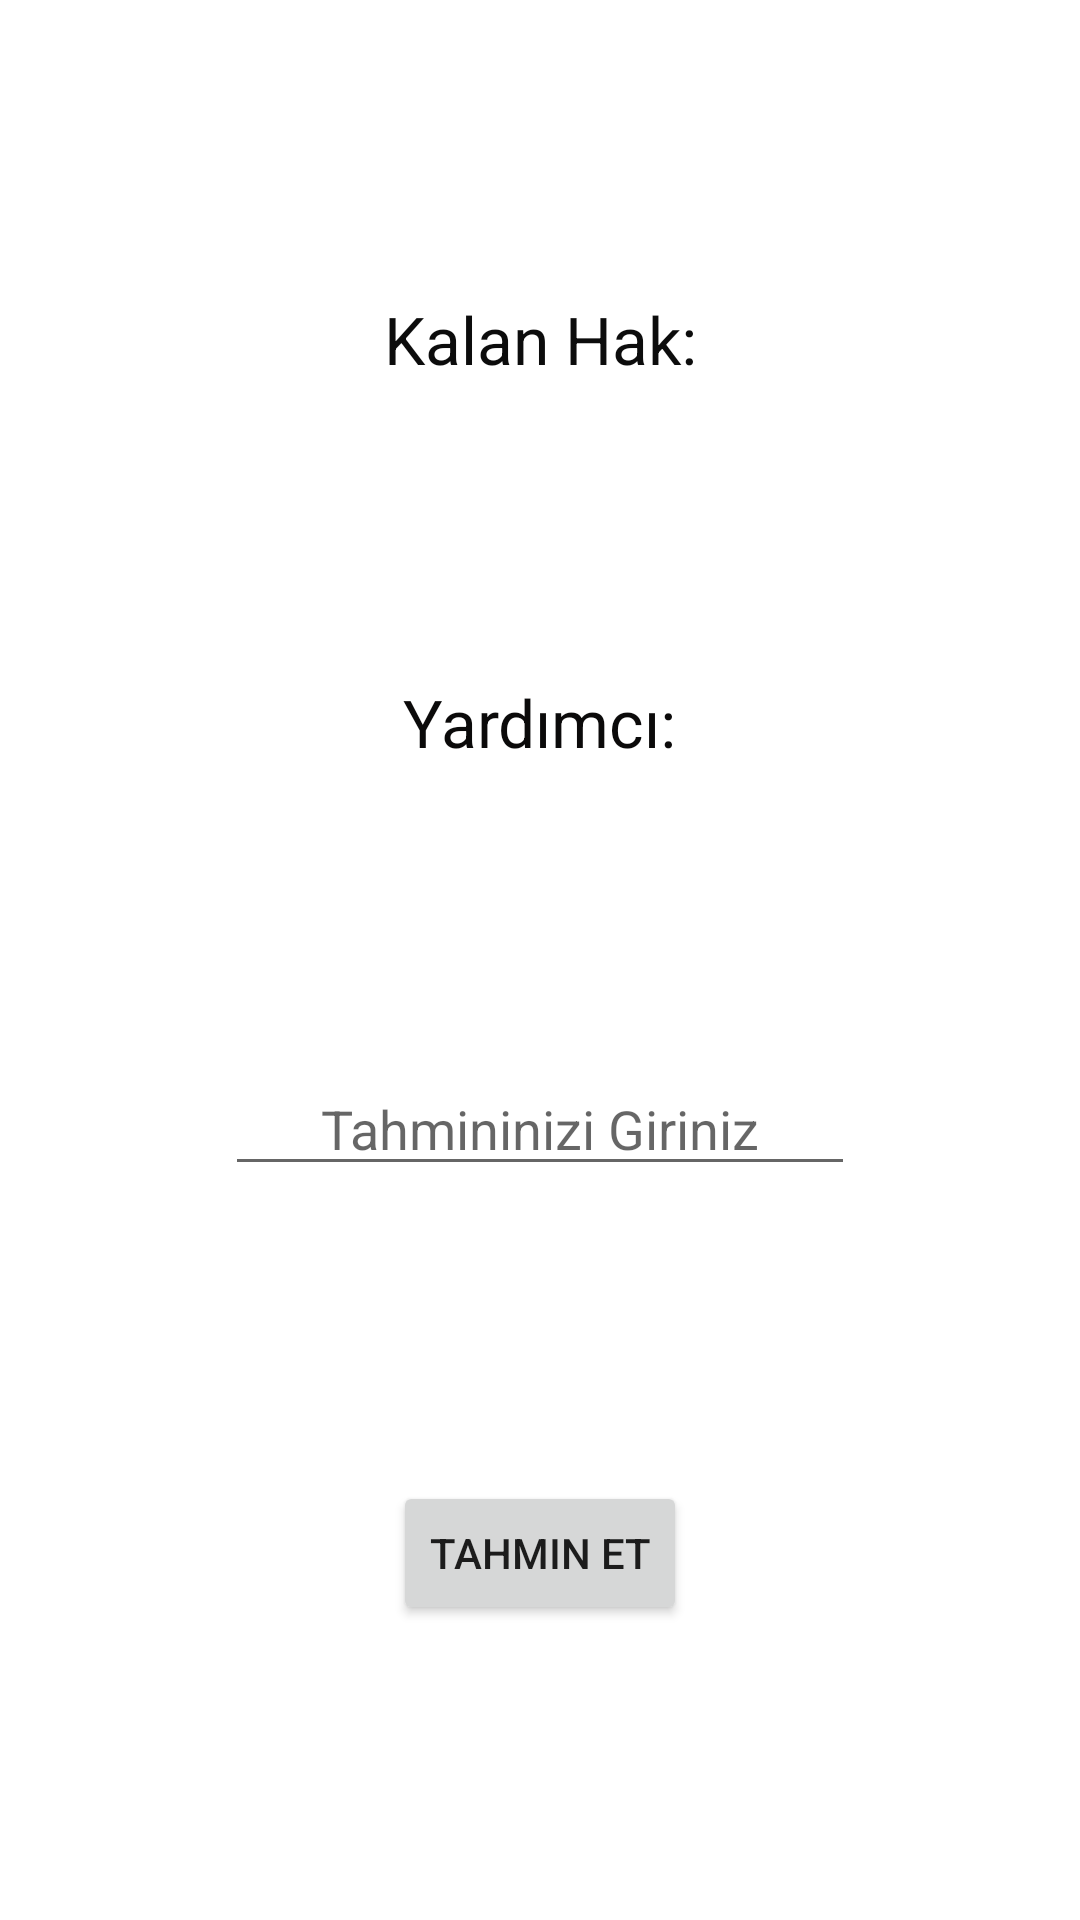

Android layout source for this screen:
<!-- AndroidManifest.xml: application theme Theme.SayiTahmin -->
<!-- res/layout/fragment_tahmin.xml -->
<?xml version="1.0" encoding="utf-8"?>
<androidx.constraintlayout.widget.ConstraintLayout xmlns:android="http://schemas.android.com/apk/res/android"
    xmlns:app="http://schemas.android.com/apk/res-auto"
    xmlns:tools="http://schemas.android.com/tools"
    android:layout_width="match_parent"
    android:layout_height="match_parent"
    tools:context=".TahminFragment">


    <TextView
        android:id="@+id/hak_text_view"
        android:layout_width="wrap_content"
        android:layout_height="wrap_content"
        android:text="Kalan Hak:"
        android:textColor="#0C0C0C"
        android:textSize="22sp"
        app:layout_constraintBottom_toTopOf="@+id/yardimci_text_view"
        app:layout_constraintEnd_toEndOf="parent"
        app:layout_constraintHorizontal_bias="0.5"
        app:layout_constraintStart_toStartOf="parent"
        app:layout_constraintTop_toTopOf="parent" />

    <TextView
        android:id="@+id/yardimci_text_view"
        android:layout_width="wrap_content"
        android:layout_height="wrap_content"
        android:text="Yardımcı:"
        android:textColor="#0B0A0A"
        android:textSize="22sp"
        app:layout_constraintBottom_toTopOf="@+id/tahmin_edit_text"
        app:layout_constraintEnd_toEndOf="parent"
        app:layout_constraintHorizontal_bias="0.5"
        app:layout_constraintStart_toStartOf="parent"
        app:layout_constraintTop_toBottomOf="@+id/hak_text_view" />

    <EditText
        android:id="@+id/tahmin_edit_text"
        android:layout_width="wrap_content"
        android:layout_height="wrap_content"
        android:ems="10"
        android:inputType="textPersonName"
        android:hint="Tahmininizi Giriniz"
        android:textAlignment="center"
        app:layout_constraintBottom_toTopOf="@+id/tahmin_button"
        app:layout_constraintEnd_toEndOf="parent"
        app:layout_constraintHorizontal_bias="0.5"
        app:layout_constraintStart_toStartOf="parent"
        app:layout_constraintTop_toBottomOf="@+id/yardimci_text_view" />

    <Button
        android:id="@+id/tahmin_button"
        android:layout_width="wrap_content"
        android:layout_height="wrap_content"
        android:text="Tahmin Et"
        app:layout_constraintBottom_toBottomOf="parent"
        app:layout_constraintEnd_toEndOf="parent"
        app:layout_constraintHorizontal_bias="0.5"
        app:layout_constraintStart_toStartOf="parent"
        app:layout_constraintTop_toBottomOf="@+id/tahmin_edit_text" />
</androidx.constraintlayout.widget.ConstraintLayout>
<!-- resources referenced by this layout -->
<resources>
  <style name="Theme.SayiTahmin" parent="Theme.MaterialComponents.DayNight.DarkActionBar">
          
          <item name="colorPrimary">@color/purple_500</item>
          <item name="colorPrimaryVariant">@color/purple_700</item>
          <item name="colorOnPrimary">@color/white</item>
          
          <item name="colorSecondary">@color/teal_200</item>
          <item name="colorSecondaryVariant">@color/teal_700</item>
          <item name="colorOnSecondary">@color/black</item>
          
          <item name="android:statusBarColor" tools:targetApi="l">?attr/colorPrimaryVariant</item>
          
          <item name="windowActionBar">false</item>
          <item name="windowNoTitle">true</item>
      </style>
  <!-- not gathered from this repository: default colours our renderer supplied (Android Studio template values) -->
  <color name="purple_500">#FF6200EE</color>
  <color name="purple_700">#FF3700B3</color>
  <color name="teal_200">#FF03DAC5</color>
  <color name="teal_700">#FF018786</color>
  <color name="black">#FF000000</color>
  <color name="white">#FFFFFFFF</color>
</resources>
